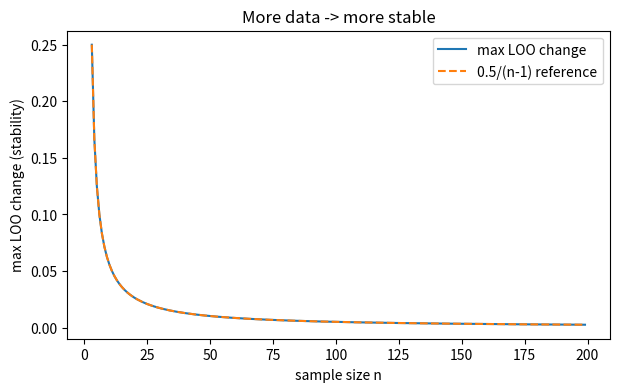

This figure's Python source:
import numpy as np, matplotlib.pyplot as plt, math, itertools
np.random.seed(0)
def zero_one(pred, y): return np.mean(np.asarray(pred) != np.asarray(y))
print("setup ok")

data=np.array([2.,4,6,8,10]); full=data.mean()
loo=[np.mean(np.delete(data,i)) for i in range(len(data))]
print("full mean:",full,"LOO means:",loo)
print("max change:",max(abs(full-l) for l in loo))
assert abs(max(abs(full-l) for l in loo)-1.0)<1e-9

def max_loo_change(n):
    d=np.linspace(0,1,n); f=d.mean()          # fixed range [0,1]
    return max(abs(f-np.mean(np.delete(d,i))) for i in range(n))
for n in [5,50,500]: print(f"n={n:3d}: max LOO change={max_loo_change(n):.4f}")
assert max_loo_change(500) < max_loo_change(5)

def reg_mean(d,lam): return d.sum()/(len(d)+lam)   # shrink-to-zero estimator
d=np.array([2.,4,6,8,10])
for lam in [0,5,50]:
    f=reg_mean(d,lam); ch=max(abs(f-reg_mean(np.delete(d,i),lam)) for i in range(len(d)))
    print(f"lambda={lam:2d}: max LOO change={ch:.4f}")
chs=[max(abs(reg_mean(d,lam)-reg_mean(np.delete(d,i),lam)) for i in range(len(d))) for lam in [0,5,50]]
assert chs[0] > chs[2]

ns=np.arange(3,200)
plt.figure(figsize=(7,4)); plt.plot(ns,[max_loo_change(n) for n in ns],label='max LOO change')
plt.plot(ns,0.5/(ns-1),'--',label='0.5/(n-1) reference'); plt.legend()
plt.xlabel('sample size n'); plt.ylabel('max LOO change (stability)'); plt.title('More data -> more stable')
assert max_loo_change(199) < max_loo_change(3)
